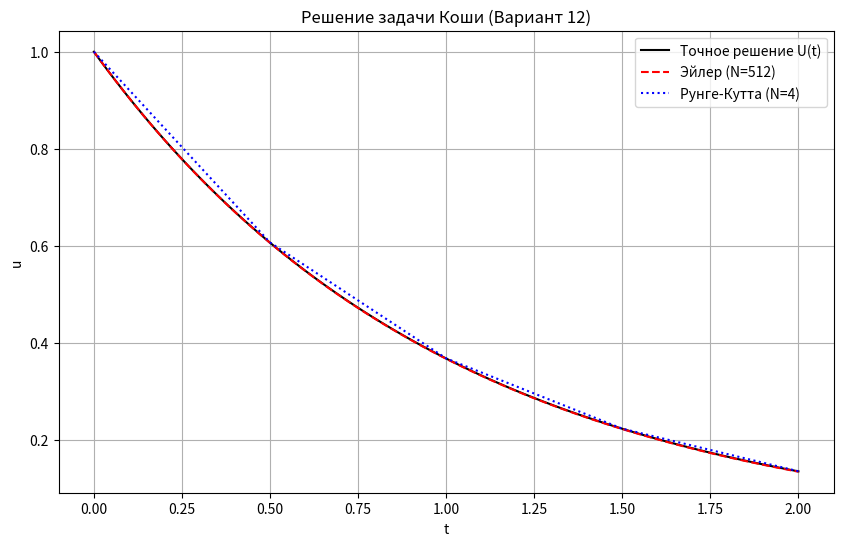

Reproduce this figure in Python.
import numpy as np
import matplotlib.pyplot as plt

# 1. Определение правой части уравнения и точного решения
def f(t, u):
    return (t - 1) * np.exp(t) * (u**2) - t * u

def exact_u(t):
    return np.exp(-t)

# Параметры задачи
a, T = 0, 2
u0 = 1
eps = 1e-3

# 2. Реализация методов
def solve_euler(N):
    h = (T - a) / N
    t = np.linspace(a, T, N + 1)
    u = np.zeros(N + 1)
    u[0] = u0
    for i in range(N):
        u[i+1] = u[i] + h * f(t[i], u[i])
    return t, u

def solve_rk(N):
    h = (T - a) / N
    t = np.linspace(a, T, N + 1)
    u = np.zeros(N + 1)
    u[0] = u0
    for i in range(N):
        k1 = h * f(t[i], u[i])
        k2 = h * f(t[i] + 0.5*h, u[i] + 0.5*k1)
        k3 = h * f(t[i] + 0.5*h, u[i] + 0.5*k2)
        k4 = h * f(t[i] + h, u[i] + k3)
        u[i+1] = u[i] + (k1 + 2*k2 + 2*k3 + k4) / 6
    return t, u

# 3. Нахождение решения методом Эйлера с контролем точности
print("--- МЕТОД ЭЙЛЕРА ---")
n_eul = 2
while True:
    t_2n, u_2n = solve_euler(n_eul)
    t_n, u_n = solve_euler(n_eul // 2) if n_eul > 2 else (None, None)
    
    if u_n is not None:
        # Сравнение в общих точках (каждая вторая точка u_2n)
        diff = np.abs(u_2n[::2] - u_n)
        max_diff = np.max(diff)
        if max_diff < eps:
            break
    n_eul *= 2

print(f"Число разбиений N: {n_eul}")
max_err_eul = np.max(np.abs(u_2n - exact_u(t_2n)))
print(f"Макс. отклонение от точного решения: {max_err_eul:.6f}\n")

# 4. Нахождение решения методом Рунге-Кутты с контролем точности
print("--- МЕТОД РУНГЕ-КУТТЫ (4-й порядок) ---")
n_rk = 2
while True:
    t_2n_rk, u_2n_rk = solve_rk(n_rk)
    t_n_rk, u_n_rk = solve_rk(n_rk // 2) if n_rk > 2 else (None, None)
    
    if u_n_rk is not None:
        # Правило Рунге для 4 порядка: (1/15) * |u_2n - u_n|
        diff = np.abs(u_2n_rk[::2] - u_n_rk) / 15
        max_diff = np.max(diff)
        if max_diff < eps:
            break
    n_rk *= 2

print(f"Число разбиений N: {n_rk}")
max_err_rk = np.max(np.abs(u_2n_rk - exact_u(t_2n_rk)))
print(f"Макс. отклонение от точного решения: {max_err_rk:.6f}")

# 5. Построение графиков
t_exact = np.linspace(a, T, 100)
u_exact_vals = exact_u(t_exact)

plt.figure(figsize=(10, 6))
plt.plot(t_exact, u_exact_vals, 'k-', label='Точное решение U(t)')
plt.plot(t_2n, u_2n, 'r--', label=f'Эйлер (N={n_eul})')
plt.plot(t_2n_rk, u_2n_rk, 'b:', label=f'Рунге-Кутта (N={n_rk})')
plt.title('Решение задачи Коши (Вариант 12)')
plt.xlabel('t')
plt.ylabel('u')
plt.legend()
plt.grid(True)
plt.show()
